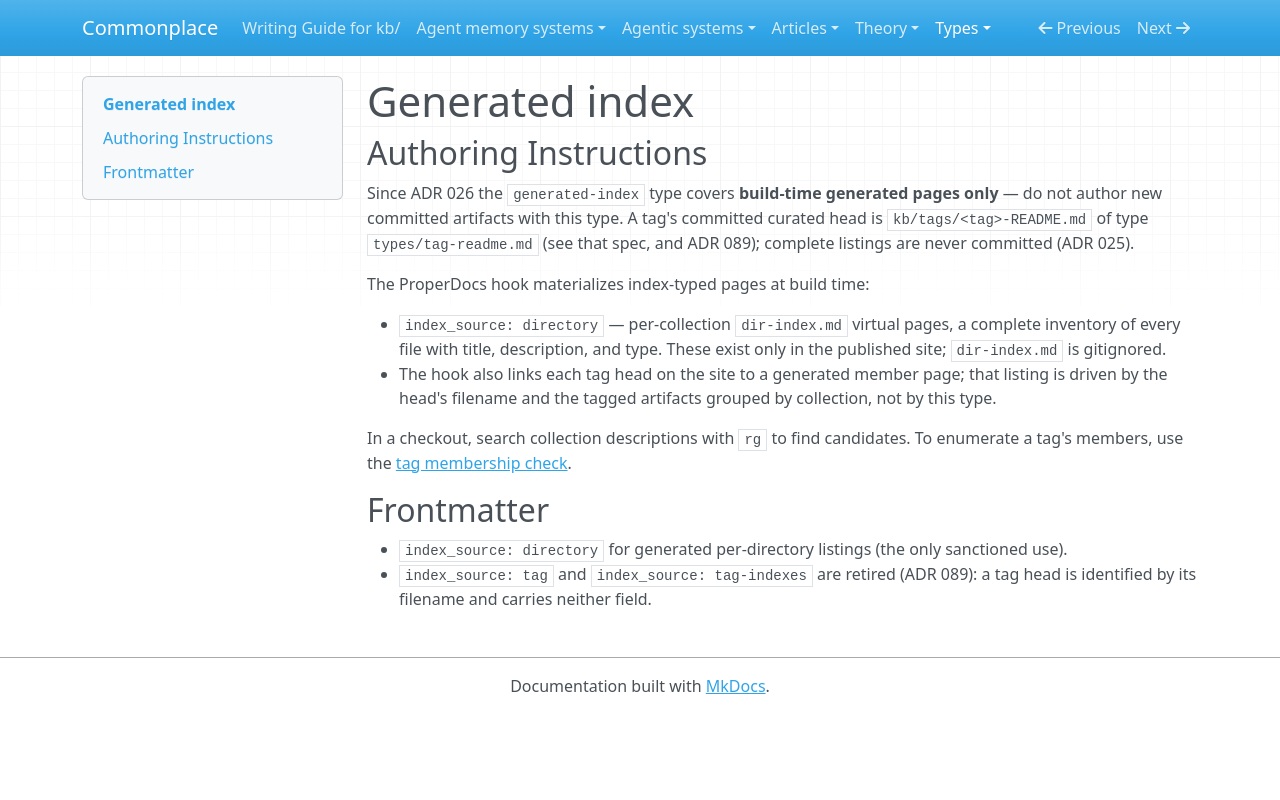

repository: zby/commonplace · page: types/generated-index/index.html · generator: mkdocs

---
type: types/type-spec.md
name: generated-index
description: Build-time generated listing pages (per-directory dir-index virtual files); committed tag landings use types/tag-readme.md instead
schema: ./generated-index.schema.yaml
---

# Generated index

## Authoring Instructions

Since ADR 026 the `generated-index` type covers **build-time generated pages only** — do not author new committed artifacts with this type. A tag's committed curated head is `kb/tags/<tag>-README.md` of type `types/tag-readme.md` (see that spec, and ADR 089); complete listings are never committed (ADR 025).

The ProperDocs hook materializes index-typed pages at build time:

- `index_source: directory` — per-collection `dir-index.md` virtual pages, a complete inventory of every file with title, description, and type. These exist only in the published site; `dir-index.md` is gitignored.
- The hook also links each tag head on the site to a generated member page; that listing is driven by the head's filename and the tagged artifacts grouped by collection, not by this type.

In a checkout, search collection descriptions with `rg` to find candidates. To enumerate a tag's members, use the [tag membership check](./tag-readme.md#checking-exact-membership).

## Frontmatter

- `index_source: directory` for generated per-directory listings (the only sanctioned use).
- `index_source: tag` and `index_source: tag-indexes` are retired (ADR 089): a tag head is identified by its filename and carries neither field.
